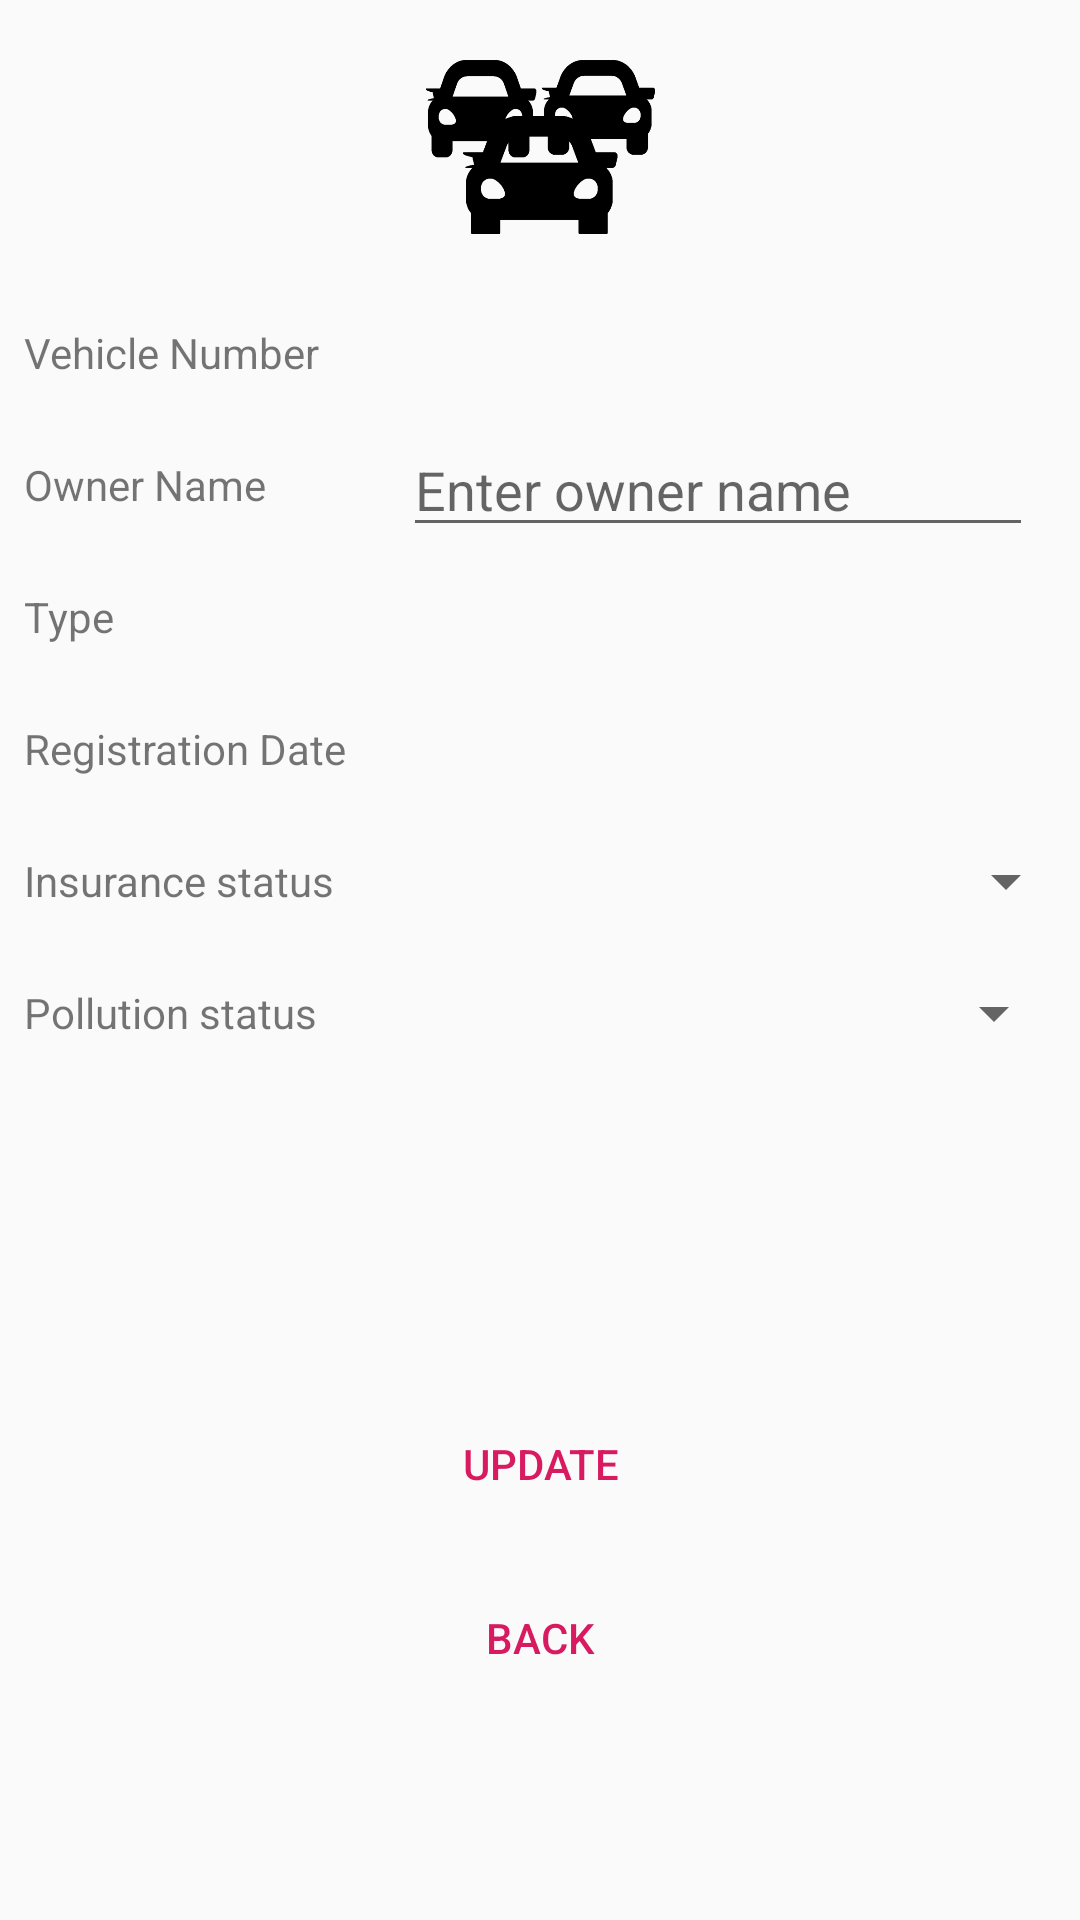

Reconstruct the res/layout file that produces this screen, plus the resources it refers to.
<!-- AndroidManifest.xml: application theme AppTheme -->
<!-- res/layout/activity_edit.xml -->
<?xml version="1.0" encoding="utf-8"?>
<android.support.constraint.ConstraintLayout xmlns:android="http://schemas.android.com/apk/res/android"
    xmlns:app="http://schemas.android.com/apk/res-auto"
    xmlns:tools="http://schemas.android.com/tools"
    android:layout_width="match_parent"
    android:layout_height="match_parent"
    tools:context=".Edit">

    <TextView
        android:id="@+id/textView9"
        android:layout_width="wrap_content"
        android:layout_height="wrap_content"
        android:layout_marginStart="8dp"
        android:layout_marginLeft="8dp"
        android:layout_marginTop="30dp"
        android:layout_marginEnd="8dp"
        android:layout_marginRight="8dp"
        android:text="@string/carNumber"
        app:layout_constraintEnd_toEndOf="parent"
        app:layout_constraintHorizontal_bias="0.0"
        app:layout_constraintStart_toStartOf="parent"
        app:layout_constraintTop_toBottomOf="@+id/imageView9" />

    <TextView
        android:id="@+id/carNumberField"
        android:layout_width="wrap_content"
        android:layout_height="wrap_content"
        android:layout_marginStart="8dp"
        android:layout_marginLeft="8dp"
        android:layout_marginEnd="8dp"
        android:layout_marginRight="8dp"
        app:layout_constraintBottom_toBottomOf="@+id/textView9"
        app:layout_constraintEnd_toEndOf="parent"
        app:layout_constraintStart_toStartOf="@+id/guideline"
        app:layout_constraintTop_toTopOf="@+id/textView9" />

    <TextView
        android:id="@+id/textView11"
        android:layout_width="wrap_content"
        android:layout_height="wrap_content"
        android:layout_marginStart="8dp"
        android:layout_marginLeft="8dp"
        android:layout_marginTop="25dp"
        android:layout_marginEnd="8dp"
        android:layout_marginRight="8dp"
        android:text="@string/ownerName"
        app:layout_constraintEnd_toEndOf="parent"
        app:layout_constraintHorizontal_bias="0.0"
        app:layout_constraintStart_toStartOf="parent"
        app:layout_constraintTop_toBottomOf="@+id/textView9" />

    <TextView
        android:id="@+id/textView13"
        android:layout_width="wrap_content"
        android:layout_height="wrap_content"
        android:layout_marginStart="8dp"
        android:layout_marginLeft="8dp"
        android:layout_marginTop="25dp"
        android:layout_marginEnd="8dp"
        android:layout_marginRight="8dp"
        android:text="@string/type"
        app:layout_constraintEnd_toEndOf="parent"
        app:layout_constraintHorizontal_bias="0.0"
        app:layout_constraintStart_toStartOf="parent"
        app:layout_constraintTop_toBottomOf="@+id/textView11" />

    <android.support.constraint.Guideline
        android:id="@+id/guideline"
        android:layout_width="wrap_content"
        android:layout_height="wrap_content"
        android:orientation="vertical"
        app:layout_constraintGuide_percent="0.33" />

    <TextView
        android:id="@+id/typeField"
        android:layout_width="wrap_content"
        android:layout_height="wrap_content"
        android:layout_marginStart="8dp"
        android:layout_marginLeft="8dp"
        android:layout_marginEnd="8dp"
        android:layout_marginRight="8dp"
        app:layout_constraintBottom_toBottomOf="@+id/textView13"
        app:layout_constraintEnd_toEndOf="parent"
        app:layout_constraintHorizontal_bias="0.507"
        app:layout_constraintStart_toStartOf="@+id/guideline"
        app:layout_constraintTop_toTopOf="@+id/textView13" />

    <TextView
        android:id="@+id/textView10"
        android:layout_width="wrap_content"
        android:layout_height="wrap_content"
        android:layout_marginStart="8dp"
        android:layout_marginLeft="8dp"
        android:layout_marginTop="25dp"
        android:layout_marginEnd="8dp"
        android:layout_marginRight="8dp"
        android:text="@string/regDate"
        app:layout_constraintEnd_toEndOf="parent"
        app:layout_constraintHorizontal_bias="0.0"
        app:layout_constraintStart_toStartOf="parent"
        app:layout_constraintTop_toBottomOf="@+id/textView13" />

    <TextView
        android:id="@+id/regDateField"
        android:layout_width="wrap_content"
        android:layout_height="wrap_content"
        android:layout_marginStart="8dp"
        android:layout_marginLeft="8dp"
        android:layout_marginEnd="8dp"
        android:layout_marginRight="8dp"
        app:layout_constraintBottom_toBottomOf="@+id/textView10"
        app:layout_constraintEnd_toEndOf="parent"
        app:layout_constraintHorizontal_bias="0.507"
        app:layout_constraintStart_toStartOf="@+id/guideline"
        app:layout_constraintTop_toTopOf="@+id/textView10" />

    <TextView
        android:id="@+id/textView16"
        android:layout_width="wrap_content"
        android:layout_height="wrap_content"
        android:layout_marginStart="8dp"
        android:layout_marginLeft="8dp"
        android:layout_marginTop="25dp"
        android:layout_marginEnd="8dp"
        android:layout_marginRight="8dp"
        android:text="@string/insurance"
        app:layout_constraintEnd_toEndOf="parent"
        app:layout_constraintHorizontal_bias="0.0"
        app:layout_constraintStart_toStartOf="parent"
        app:layout_constraintTop_toBottomOf="@+id/textView10" />

    <TextView
        android:id="@+id/textView18"
        android:layout_width="wrap_content"
        android:layout_height="wrap_content"
        android:layout_marginStart="8dp"
        android:layout_marginLeft="8dp"
        android:layout_marginTop="25dp"
        android:layout_marginEnd="8dp"
        android:layout_marginRight="8dp"
        android:text="@string/pollution"
        app:layout_constraintEnd_toEndOf="parent"
        app:layout_constraintHorizontal_bias="0.0"
        app:layout_constraintStart_toStartOf="parent"
        app:layout_constraintTop_toBottomOf="@+id/textView16" />

    <ImageView
        android:id="@+id/imageView9"
        android:layout_width="81dp"
        android:layout_height="58dp"
        android:layout_marginStart="8dp"
        android:layout_marginLeft="8dp"
        android:layout_marginTop="20dp"
        android:layout_marginEnd="8dp"
        android:layout_marginRight="8dp"
        app:layout_constraintEnd_toEndOf="parent"
        app:layout_constraintStart_toStartOf="parent"
        app:layout_constraintTop_toTopOf="parent"
        app:srcCompat="@drawable/group_of_cars" />

    <Button
        android:id="@+id/backButton"
        style="@style/Widget.AppCompat.Button.Borderless.Colored"
        android:layout_width="wrap_content"
        android:layout_height="wrap_content"
        android:layout_marginStart="8dp"
        android:layout_marginLeft="8dp"
        android:layout_marginEnd="8dp"
        android:layout_marginRight="8dp"
        android:layout_marginBottom="70dp"
        android:text="@string/backButtonText"
        app:layout_constraintBottom_toBottomOf="parent"
        app:layout_constraintEnd_toEndOf="parent"
        app:layout_constraintStart_toStartOf="parent" />

    <Button
        android:id="@+id/updateButton"
        style="@style/Widget.AppCompat.Button.Borderless.Colored"
        android:layout_width="wrap_content"
        android:layout_height="wrap_content"
        android:layout_marginStart="8dp"
        android:layout_marginLeft="8dp"
        android:layout_marginEnd="8dp"
        android:layout_marginRight="8dp"
        android:layout_marginBottom="10dp"
        android:text="@string/updateButtonText"
        app:layout_constraintBottom_toTopOf="@+id/backButton"
        app:layout_constraintEnd_toEndOf="parent"
        app:layout_constraintStart_toStartOf="parent" />

    <EditText
        android:id="@+id/ownerNameField"
        android:layout_width="wrap_content"
        android:layout_height="wrap_content"
        android:ems="10"
        android:hint="@string/ownerNameHint"
        android:inputType="textPersonName"
        app:layout_constraintBottom_toBottomOf="@+id/textView11"
        app:layout_constraintEnd_toEndOf="parent"
        app:layout_constraintStart_toStartOf="@+id/guideline"
        app:layout_constraintTop_toTopOf="@+id/textView11" />

    <Spinner
        android:id="@+id/insuranceSpinner"
        android:layout_width="240dp"
        android:layout_height="wrap_content"
        android:layout_marginStart="8dp"
        android:layout_marginLeft="8dp"
        android:layout_marginEnd="8dp"
        android:layout_marginRight="8dp"
        app:layout_constraintBottom_toBottomOf="@+id/textView16"
        app:layout_constraintEnd_toEndOf="parent"
        app:layout_constraintStart_toStartOf="@+id/guideline"
        app:layout_constraintTop_toTopOf="@+id/textView16" />

    <Spinner
        android:id="@+id/pollutionSpinner"
        android:layout_width="240dp"
        android:layout_height="wrap_content"
        android:layout_marginEnd="8dp"
        android:layout_marginRight="8dp"
        app:layout_constraintBottom_toBottomOf="@+id/textView18"
        app:layout_constraintEnd_toEndOf="parent"
        app:layout_constraintStart_toStartOf="@+id/guideline"
        app:layout_constraintTop_toTopOf="@+id/textView18" />

</android.support.constraint.ConstraintLayout>
<!-- resources referenced by this layout -->
<resources>
  <!-- drawable group_of_cars: png bitmap (drawable, 15149 bytes) -->
  <string name="backButtonText">Back</string>
  <string name="carNumber">Vehicle Number</string>
  <string name="insurance">Insurance status</string>
  <string name="ownerName">Owner Name</string>
  <string name="ownerNameHint">Enter owner name</string>
  <string name="pollution">Pollution status</string>
  <string name="regDate">Registration Date</string>
  <string name="type">Type</string>
  <string name="updateButtonText">Update</string>
  <style name="AppTheme" parent="Theme.AppCompat.Light.DarkActionBar">
          
          <item name="colorPrimary">@color/colorPrimary</item>
          <item name="colorPrimaryDark">@color/colorPrimaryDark</item>
          <item name="colorAccent">@color/colorAccent</item>
          <item name="windowActionBar">false</item>
          <item name="windowNoTitle">true</item>
      </style>
  <color name="colorPrimary">#000000</color>
  <color name="colorPrimaryDark">#000000</color>
  <color name="colorAccent">#D81B60</color>
</resources>
